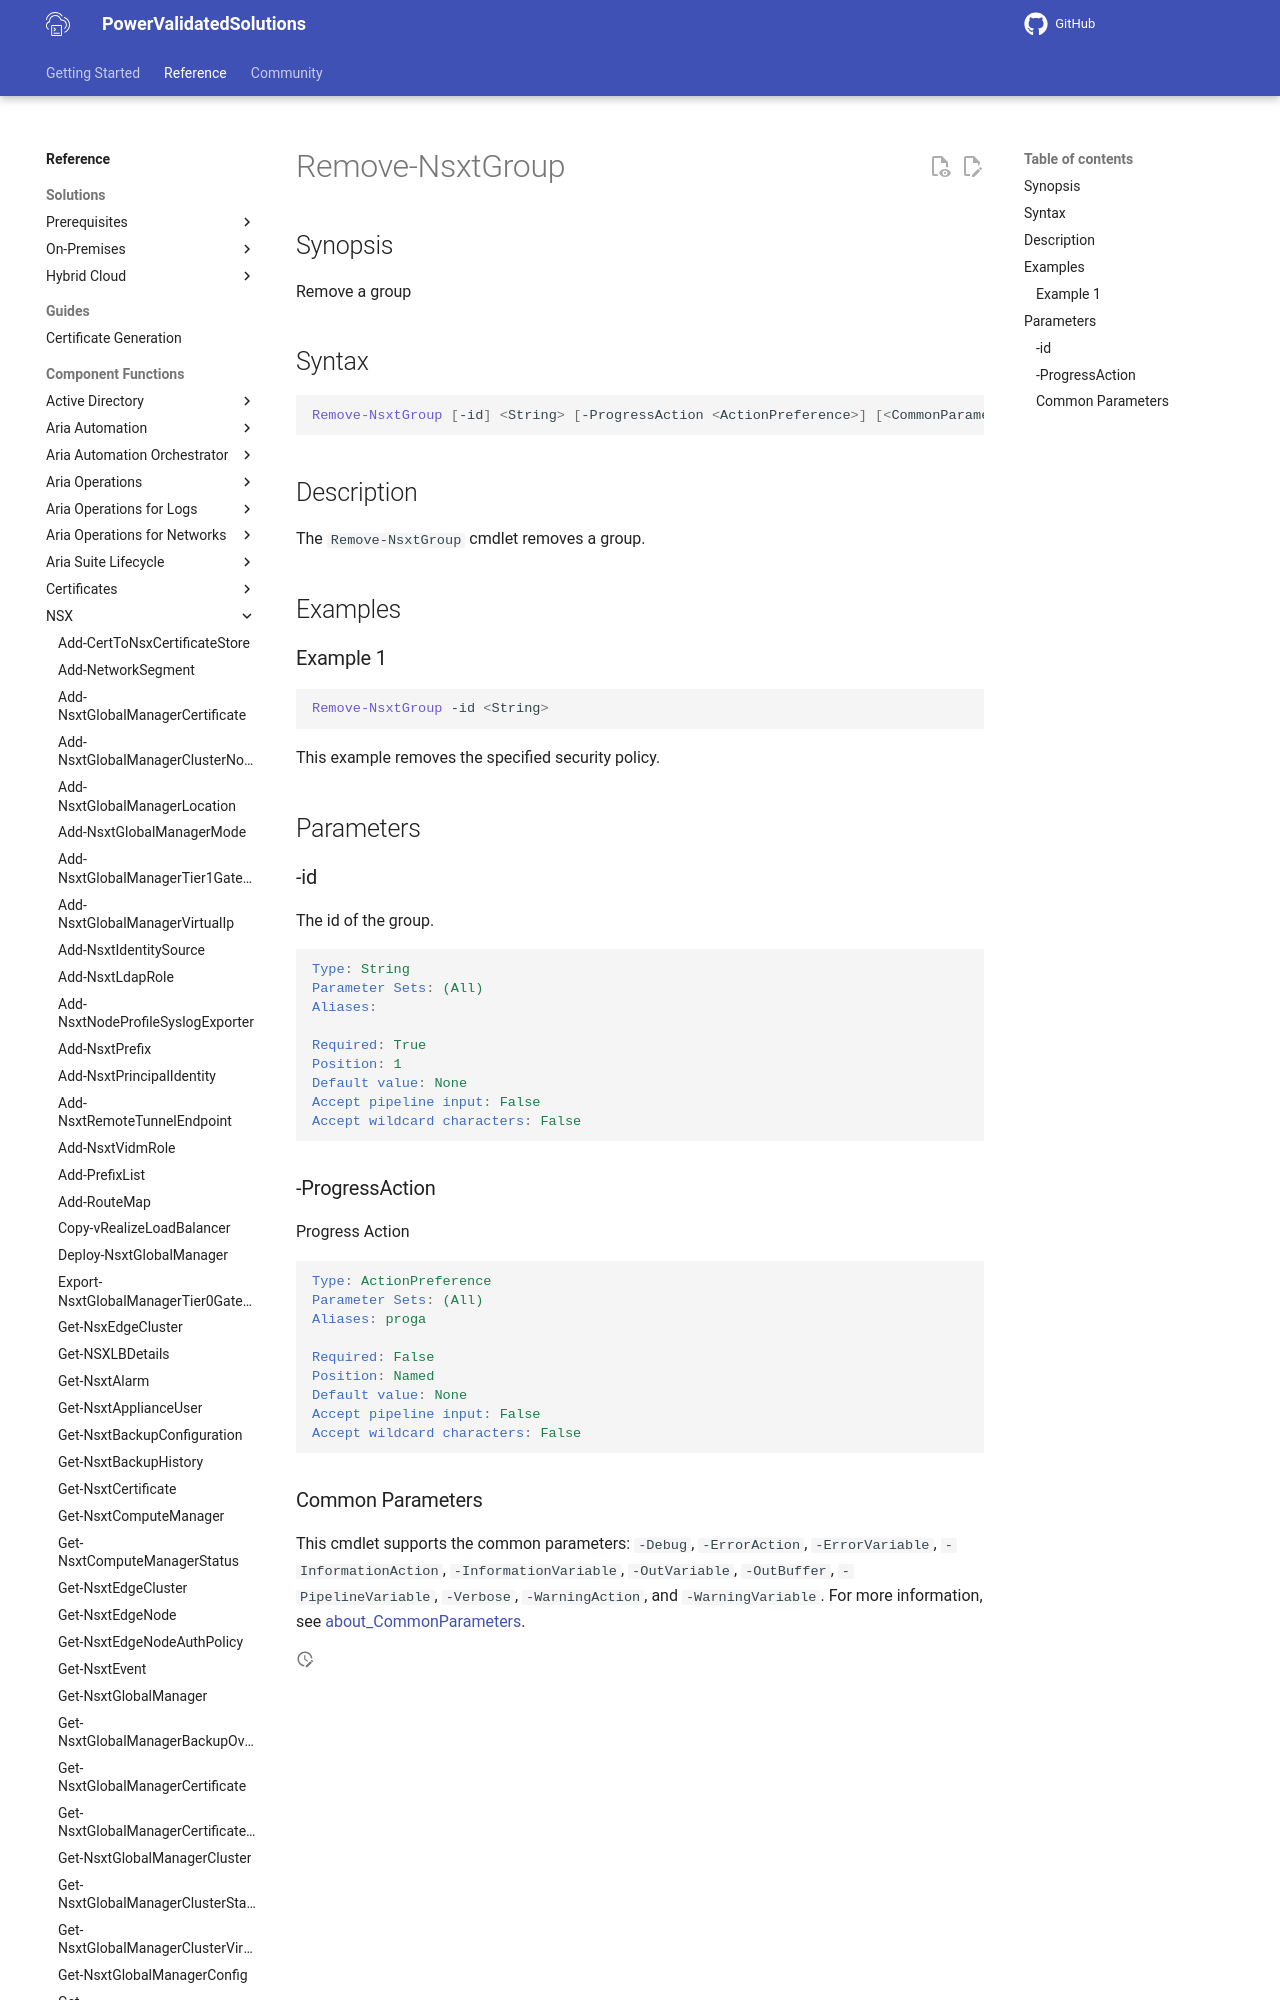

repository: vmware/power-validated-solutions-for-cloud-foundation · page: documentation/functions/nsx/Remove-NsxtGroup/index.html · generator: mkdocs

# Remove-NsxtGroup

## Synopsis

Remove a group

## Syntax

```powershell
Remove-NsxtGroup [-id] <String> [-ProgressAction <ActionPreference>] [<CommonParameters>]
```

## Description

The `Remove-NsxtGroup` cmdlet removes a group.

## Examples
